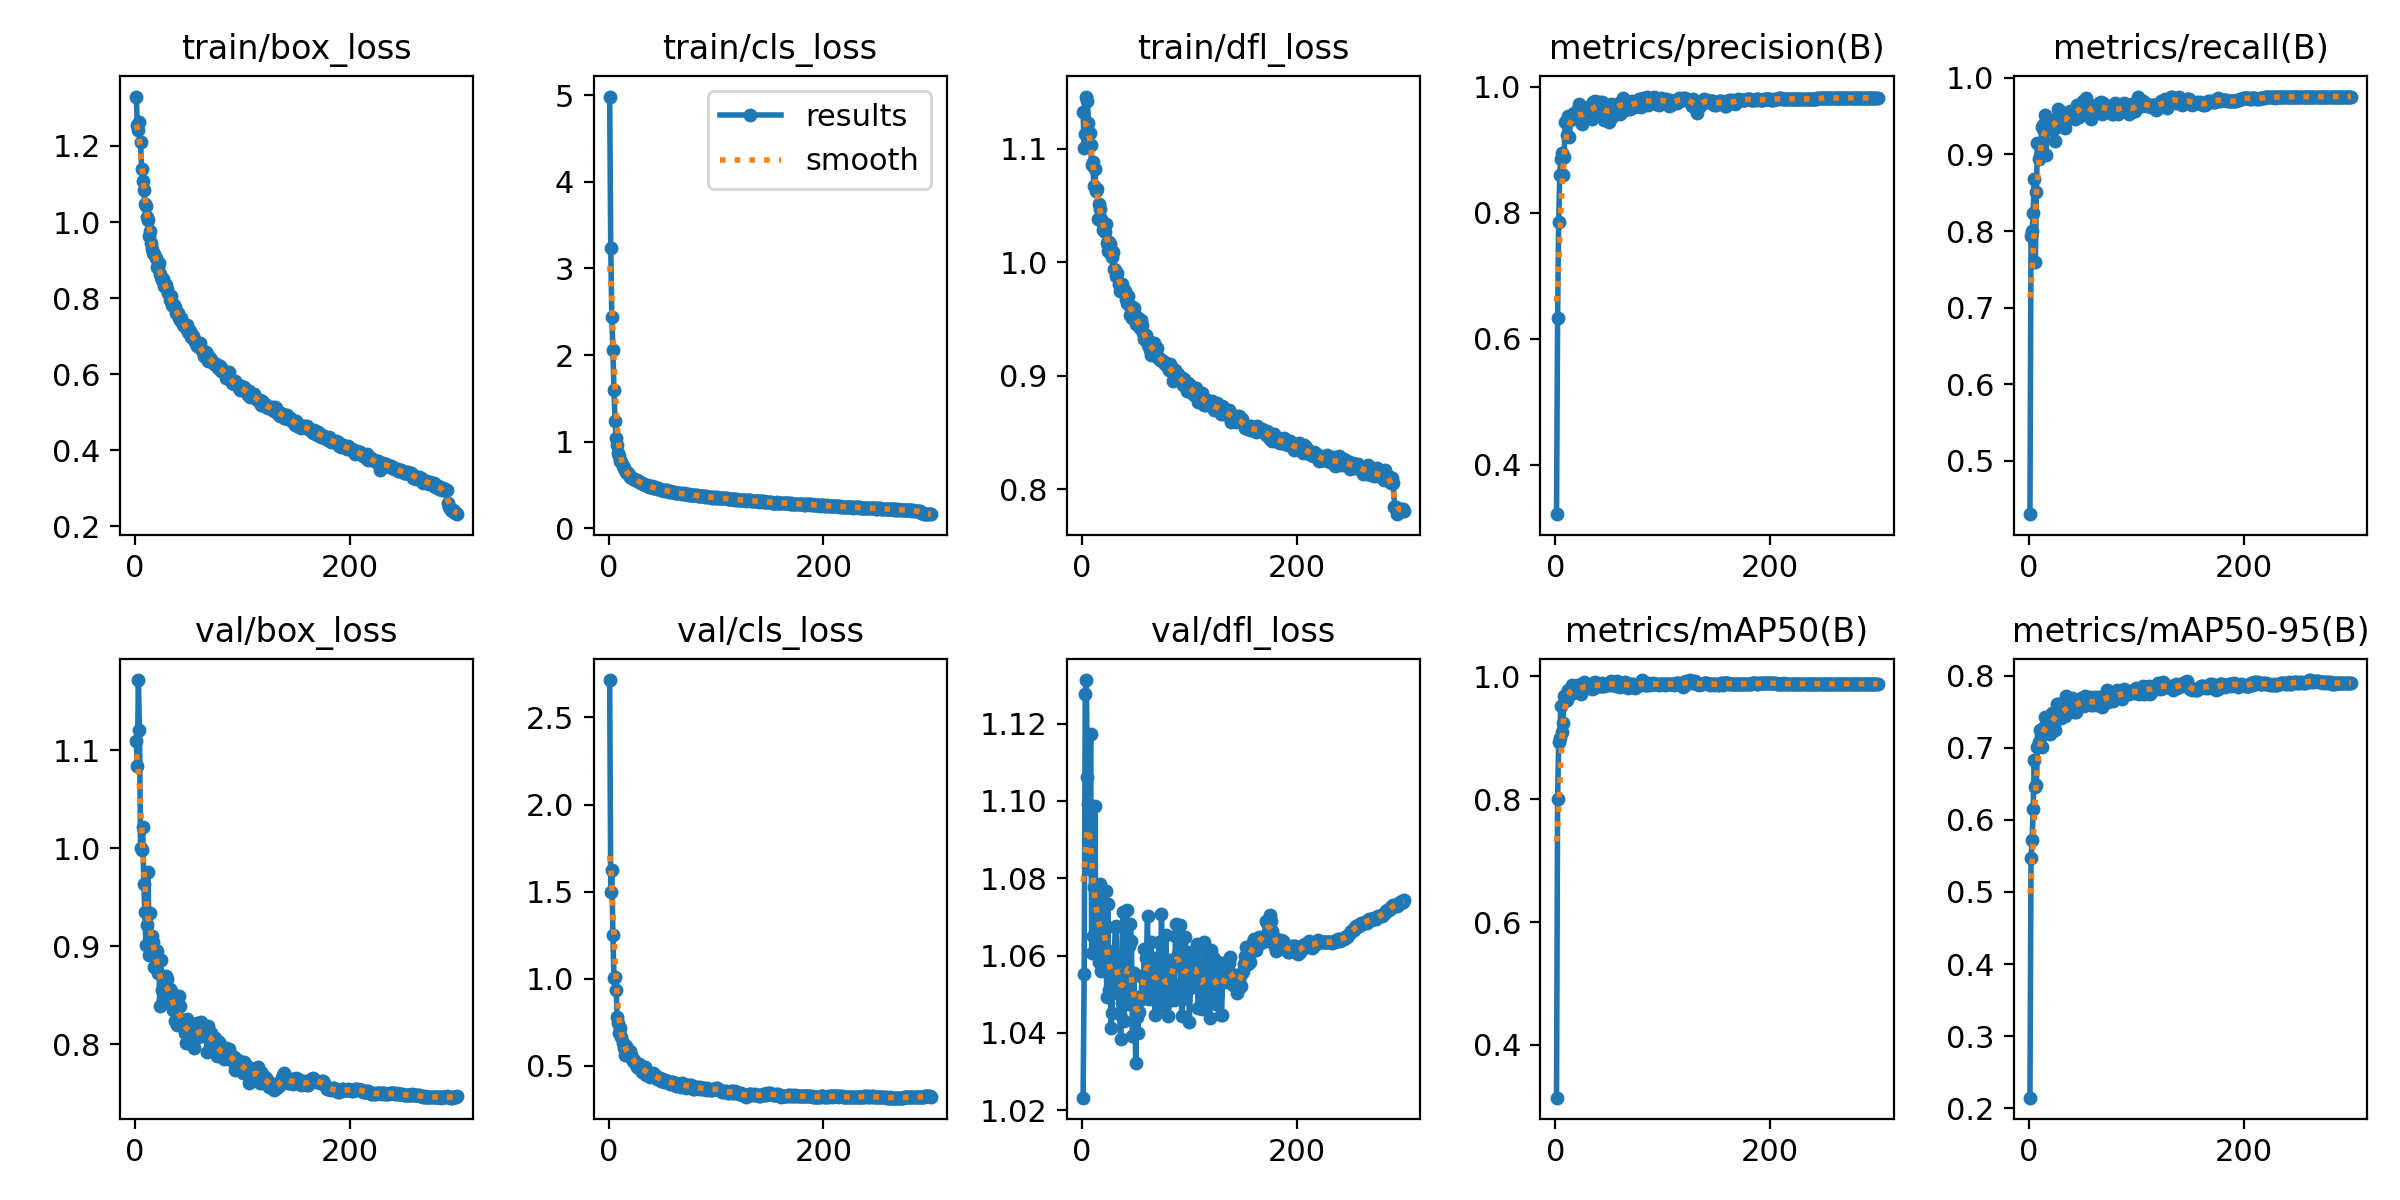

Values plotted in this chart, from the file beside it:
epoch, train/box_loss, train/cls_loss, train/dfl_loss, metrics/precision(B), metrics/recall(B), metrics/mAP50(B), metrics/mAP50-95(B), val/box_loss, val/cls_loss, val/dfl_loss, lr/pg0, lr/pg1, lr/pg2
1, 1.33, 4.987, 1.132, 0.3216, 0.4304, 0.3141, 0.2148, 1.11, 2.715, 1.023, 0.003321, 0.003321, 0.003321
2, 1.255, 3.234, 1.101, 0.6336, 0.7929, 0.801, 0.547, 1.084, 1.5, 1.055, 0.006632, 0.006632, 0.006632
3, 1.243, 2.44, 1.113, 0.7858, 0.7996, 0.893, 0.5724, 1.172, 1.627, 1.128, 0.009922, 0.009922, 0.009922
4, 1.264, 2.054, 1.146, 0.8605, 0.8231, 0.9002, 0.6148, 1.121, 1.249, 1.131, 0.009901, 0.009901, 0.009901
5, 1.212, 1.593, 1.142, 0.8854, 0.8678, 0.9517, 0.6824, 1, 1.004, 1.106, 0.009901, 0.009901, 0.009901
6, 1.14, 1.24, 1.123, 0.8947, 0.7596, 0.9098, 0.646, 0.9983, 1.009, 1.099, 0.009868, 0.009868, 0.009868
7, 1.109, 1.046, 1.114, 0.8609, 0.8504, 0.9236, 0.6479, 1.022, 0.9378, 1.082, 0.009835, 0.009835, 0.009835
8, 1.085, 0.9596, 1.103, 0.8879, 0.9155, 0.968, 0.7005, 0.9639, 0.7806, 1.117, 0.009802, 0.009802, 0.009802
9, 1.048, 0.8686, 1.085, 0.944, 0.8943, 0.9593, 0.7079, 0.9349, 0.7457, 1.061, 0.009769, 0.009769, 0.009769
10, 1.041, 0.8288, 1.089, 0.9448, 0.8974, 0.9706, 0.724, 0.9008, 0.6905, 1.065, 0.009736, 0.009736, 0.009736
11, 1.013, 0.7729, 1.067, 0.9244, 0.9048, 0.9613, 0.7162, 0.9213, 0.7163, 1.078, 0.009703, 0.009703, 0.009703
12, 1.006, 0.7645, 1.082, 0.9538, 0.9365, 0.9775, 0.7008, 0.976, 0.6679, 1.099, 0.00967, 0.00967, 0.00967
13, 0.9636, 0.7126, 1.063, 0.92, 0.9391, 0.9728, 0.7264, 0.8906, 0.6331, 1.06, 0.009637, 0.009637, 0.009637
14, 0.9766, 0.6994, 1.064, 0.947, 0.9313, 0.9799, 0.7282, 0.9344, 0.6031, 1.064, 0.009604, 0.009604, 0.009604
15, 0.945, 0.6738, 1.038, 0.9497, 0.951, 0.9864, 0.7425, 0.8997, 0.5638, 1.069, 0.009571, 0.009571, 0.009571
16, 0.9291, 0.653, 1.051, 0.9575, 0.8988, 0.9732, 0.7311, 0.9107, 0.6118, 1.058, 0.009538, 0.009538, 0.009538
17, 0.9196, 0.639, 1.047, 0.9591, 0.9313, 0.9787, 0.7243, 0.9039, 0.5724, 1.079, 0.009505, 0.009505, 0.009505
18, 0.9168, 0.6342, 1.038, 0.9532, 0.9467, 0.9823, 0.7299, 0.8788, 0.5698, 1.056, 0.009472, 0.009472, 0.009472
19, 0.9066, 0.6156, 1.036, 0.9557, 0.9434, 0.9778, 0.7294, 0.8965, 0.56, 1.068, 0.009439, 0.009439, 0.009439
20, 0.8818, 0.5945, 1.028, 0.9484, 0.9368, 0.9803, 0.7188, 0.8952, 0.5865, 1.076, 0.009406, 0.009406, 0.009406
21, 0.8791, 0.5913, 1.027, 0.9643, 0.9407, 0.9854, 0.7426, 0.8727, 0.5601, 1.06, 0.009373, 0.009373, 0.009373
22, 0.8919, 0.5832, 1.034, 0.9728, 0.9388, 0.9865, 0.7484, 0.885, 0.5403, 1.077, 0.00934, 0.00934, 0.00934
23, 0.8636, 0.5665, 1.017, 0.949, 0.9334, 0.9771, 0.741, 0.8394, 0.5283, 1.049, 0.009307, 0.009307, 0.009307
24, 0.856, 0.5716, 1.01, 0.9539, 0.9175, 0.972, 0.7245, 0.8858, 0.5314, 1.073, 0.009274, 0.009274, 0.009274
25, 0.8474, 0.5592, 1.018, 0.9404, 0.9462, 0.9776, 0.739, 0.8552, 0.5143, 1.051, 0.009241, 0.009241, 0.009241
26, 0.8504, 0.5559, 1.016, 0.9588, 0.9482, 0.9865, 0.761, 0.8464, 0.4933, 1.058, 0.009208, 0.009208, 0.009208
27, 0.8325, 0.5484, 1.011, 0.9533, 0.9588, 0.9902, 0.7604, 0.8512, 0.4992, 1.041, 0.009175, 0.009175, 0.009175
28, 0.8371, 0.5362, 1.004, 0.9633, 0.9483, 0.9837, 0.7411, 0.8643, 0.5103, 1.045, 0.009142, 0.009142, 0.009142
29, 0.8347, 0.535, 1.009, 0.9616, 0.9562, 0.984, 0.7485, 0.87, 0.483, 1.061, 0.009109, 0.009109, 0.009109
30, 0.8228, 0.526, 0.994, 0.9688, 0.9376, 0.9825, 0.7406, 0.8667, 0.4924, 1.06, 0.009076, 0.009076, 0.009076
31, 0.8143, 0.5214, 0.993, 0.9626, 0.9544, 0.9844, 0.7537, 0.8439, 0.4672, 1.067, 0.009043, 0.009043, 0.009043
32, 0.7939, 0.51, 0.9882, 0.9645, 0.9387, 0.9829, 0.7485, 0.8563, 0.4848, 1.068, 0.00901, 0.00901, 0.00901
33, 0.8052, 0.5114, 0.9909, 0.9615, 0.9404, 0.9842, 0.752, 0.8542, 0.4767, 1.05, 0.008977, 0.008977, 0.008977
34, 0.7824, 0.4977, 0.9807, 0.9488, 0.9346, 0.979, 0.7447, 0.8523, 0.4944, 1.059, 0.008944, 0.008944, 0.008944
35, 0.7786, 0.494, 0.9752, 0.9761, 0.9456, 0.9894, 0.7711, 0.8351, 0.4488, 1.045, 0.008911, 0.008911, 0.008911
36, 0.7807, 0.5011, 0.981, 0.9613, 0.9536, 0.981, 0.7512, 0.8386, 0.4659, 1.038, 0.008878, 0.008878, 0.008878
37, 0.7764, 0.4853, 0.9807, 0.9773, 0.951, 0.9902, 0.7544, 0.8234, 0.4516, 1.048, 0.008845, 0.008845, 0.008845
38, 0.7617, 0.4807, 0.9764, 0.9731, 0.9573, 0.9868, 0.7539, 0.8481, 0.4594, 1.071, 0.008812, 0.008812, 0.008812
39, 0.7611, 0.4841, 0.976, 0.9672, 0.955, 0.9862, 0.7623, 0.8194, 0.4371, 1.043, 0.008779, 0.008779, 0.008779
40, 0.7615, 0.4838, 0.9748, 0.9672, 0.9523, 0.985, 0.7695, 0.8255, 0.4551, 1.05, 0.008746, 0.008746, 0.008746
41, 0.7474, 0.4647, 0.9675, 0.9762, 0.9569, 0.9837, 0.7518, 0.8493, 0.4565, 1.049, 0.008713, 0.008713, 0.008713
42, 0.7425, 0.4641, 0.9643, 0.9669, 0.9552, 0.9846, 0.7499, 0.8385, 0.4523, 1.072, 0.00868, 0.00868, 0.00868
43, 0.7471, 0.4723, 0.9702, 0.9767, 0.9459, 0.9896, 0.7618, 0.8199, 0.4393, 1.048, 0.008647, 0.008647, 0.008647
44, 0.7372, 0.4665, 0.962, 0.9656, 0.9547, 0.9841, 0.75, 0.8234, 0.4404, 1.062, 0.008614, 0.008614, 0.008614
45, 0.7302, 0.453, 0.9535, 0.947, 0.9649, 0.9848, 0.7642, 0.823, 0.4233, 1.068, 0.008581, 0.008581, 0.008581
46, 0.7293, 0.4627, 0.9619, 0.9546, 0.9603, 0.9871, 0.7613, 0.8111, 0.4296, 1.064, 0.008548, 0.008548, 0.008548
47, 0.7215, 0.4472, 0.9513, 0.9686, 0.9495, 0.9854, 0.7635, 0.8016, 0.4291, 1.039, 0.008515, 0.008515, 0.008515
48, 0.7283, 0.4555, 0.9598, 0.9684, 0.9569, 0.9851, 0.7616, 0.8256, 0.4276, 1.055, 0.008482, 0.008482, 0.008482
49, 0.7116, 0.4428, 0.9509, 0.969, 0.9603, 0.9874, 0.7696, 0.8209, 0.4122, 1.049, 0.008449, 0.008449, 0.008449
50, 0.7117, 0.4462, 0.9455, 0.9441, 0.97, 0.9862, 0.7672, 0.8106, 0.4254, 1.032, 0.008416, 0.008416, 0.008416
51, 0.7132, 0.4451, 0.9515, 0.9627, 0.9657, 0.9893, 0.7581, 0.8129, 0.4165, 1.044, 0.008383, 0.008383, 0.008383
52, 0.6974, 0.429, 0.9468, 0.973, 0.9627, 0.9922, 0.7714, 0.8088, 0.4072, 1.04, 0.00835, 0.00835, 0.00835
53, 0.7025, 0.4387, 0.9446, 0.9528, 0.9733, 0.9854, 0.7641, 0.8189, 0.4186, 1.045, 0.008317, 0.008317, 0.008317
54, 0.7003, 0.4365, 0.9418, 0.9674, 0.9633, 0.9873, 0.7631, 0.8095, 0.4119, 1.048, 0.008284, 0.008284, 0.008284
55, 0.6922, 0.431, 0.9492, 0.9638, 0.9594, 0.987, 0.7655, 0.7962, 0.4063, 1.05, 0.008251, 0.008251, 0.008251
56, 0.6844, 0.4209, 0.9451, 0.9717, 0.9605, 0.9848, 0.765, 0.8053, 0.4065, 1.054, 0.008218, 0.008218, 0.008218
57, 0.6832, 0.4256, 0.9378, 0.9641, 0.962, 0.9918, 0.7701, 0.8096, 0.3973, 1.049, 0.008185, 0.008185, 0.008185
58, 0.6737, 0.4206, 0.9327, 0.9727, 0.9465, 0.9856, 0.7589, 0.8213, 0.4065, 1.062, 0.008152, 0.008152, 0.008152
59, 0.6751, 0.4169, 0.9337, 0.9748, 0.9572, 0.9839, 0.761, 0.8124, 0.4064, 1.055, 0.008119, 0.008119, 0.008119
60, 0.6812, 0.4185, 0.9364, 0.9571, 0.9603, 0.9829, 0.7588, 0.808, 0.4089, 1.059, 0.008086, 0.008086, 0.008086
... 240 more rows
